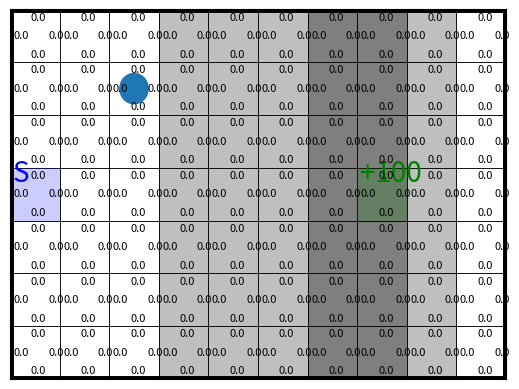

Generate this figure with matplotlib:
#!/usr/bin/env python3
# -*- coding: utf-8 -*-
"""
Practical for course 'Reinforcement Learning',
Leiden University, The Netherlands
By Thomas Moerland
"""
import matplotlib
#matplotlib.use('Qt5Agg') # 'TkAgg'
#matplotlib.use('TkAgg')
import numpy as np
import matplotlib.pyplot as plt
from matplotlib.patches import Rectangle,Circle,Arrow

class StochasticWindyGridworld:
    ''' Stochastic version of WindyGridworld 
        (based on Sutton & Barto, Example 6.5 at page 130, see http://incompleteideas.net/book/RLbook2020.pdf)
        Compared to the book version, the vertical wind is now stochastic, and only blows 80% of times
    '''
    
    def __init__(self,initialize_model=True,reward_per_step=-1.0,goal_locations=None,goal_rewards=None, wind_blows_proportion=0.9):
    #def __init__(self,initialize_model=True):
        self.height = 7 # 7
        self.width = 10 # 10
        self.shape = (self.width, self.height)
        self.n_states = self.height * self.width
        self.n_actions = 4
        self.action_effects = {
                0: (0, 1),  # up
                1: (1, 0),   # right
                2: (0, -1),   # down
                3: (-1, 0),  # left
                }
        self.start_location = (0,3)
        self.winds = (0,0,0,1,1,1,2,2,1,0)
        #self.wind_blows_proportion = 0.9     
        self.wind_blows_proportion = wind_blows_proportion    
        
        self.reward_per_step = reward_per_step # default reward on every step that does not reach a goal
        
        self.goal_locations = goal_locations if goal_locations is not None else [[7,3]]
        self.goal_rewards =  goal_rewards if goal_rewards is not None else [100]

        #self.goal_locations = [[7,3]] # [[6,2]] a vector specifying the goal locations in [[x1,y1],[x2,y2]] format
        #self.goal_rewards = [100] # a vector specifying the associated rewards with the goals in self.goal_locations, in [r1,r2] format 
        #self.goal_locations = [[7,3],[3,2]] # [[6,2]] a vector specifying the goal locations in [[x1,y1],[x2,y2]] format ************************************
        #self.goal_rewards = [100,5] # a vector specifying the associated rewards with the goals in self.goal_locations, in [r1,r2] format *******************
        
        # Initialize model
        self.initialize_model = initialize_model
        if self.initialize_model:
            self._construct_model()
            
        # Initialize figures
        self.fig = None
        self.Q_labels = None
        self.arrows = None
        
        # Set agent to the start location
        self.reset() 

    def reset(self):
        ''' set the agent back to the start location '''
        self.agent_location = np.array(self.start_location)
        s = self._location_to_state(self.agent_location)
        return s
    
    def step(self,a):
        ''' Forward the environment based on action a, really affecting the agent location  
        Returns the next state, the obtained reward, and a boolean whether the environment terminated '''
        self.agent_location += self.action_effects[a] # effect of action
        self.agent_location = np.clip(self.agent_location,(0,0),np.array(self.shape)-1) # bound within grid
        if np.random.rand() < self.wind_blows_proportion: # apply effect of wind
            self.agent_location[1] += self.winds[self.agent_location[0]] # effect of wind
        self.agent_location = np.clip(self.agent_location,(0,0),np.array(self.shape)-1) # bound within grid
        s_next = self._location_to_state(self.agent_location)    
        
        # Check reward and termination
        goal_present = np.any([np.all(goal_location == self.agent_location) for goal_location in self.goal_locations])
        if goal_present:
            goal_index = np.where([np.all(goal_location == self.agent_location) for goal_location in self.goal_locations])[0][0]
            done = True
            r = self.goal_rewards[goal_index]
        else: 
            done = False
            r = self.reward_per_step           
            
        return s_next, r, done  

    def model(self,s,a):
        ''' Returns vectors p(s'|s,a) and r(s,a,s') for given s and a.
        Only simulates, does not affect the current agent location '''
        if self.initialize_model:
            return self.p_sas[s,a], self.r_sas[s,a]
        else:
            raise ValueError("set initialize_model=True when creating Environment")
            

    def render(self,Q_sa=None,plot_optimal_policy=False,step_pause=0.001):
        ''' Plot the environment 
        if Q_sa is provided, it will also plot the Q(s,a) values for each action in each state
        if plot_optimal_policy=True, it will additionally add an arrow in each state to indicate the greedy action '''
        # Initialize figure
        if self.fig == None:
            self._initialize_plot()
            
        # Add Q-values to plot
        if Q_sa is not None:
            # Initialize labels
            if self.Q_labels is None:
                self._initialize_Q_labels()
            # Set correct values of labels
            for state in range(self.n_states):
                for action in range(self.n_actions):
                    self.Q_labels[state][action].set_text(np.round(Q_sa[state,action],1))

        # Add arrows of optimal policy
        if plot_optimal_policy and Q_sa is not None:
            self._plot_arrows(Q_sa)
            
        # Update agent location
        self.agent_circle.center = self.agent_location+0.5
            
        # Draw figure
        plt.pause(step_pause)    

    def _state_to_location(self,state):
        ''' bring a state index to an (x,y) location of the agent '''
        return np.array(np.unravel_index(state,self.shape))
    
    def _location_to_state(self,location):
        ''' bring an (x,y) location of the agent to a state index '''
        return np.ravel_multi_index(location,self.shape)
        
    def _construct_model(self):
        ''' Constructs full p(s'|s,a) and r(s,a,s') arrays
            Stores these in self.p_sas and self.r_sas '''
            
        # Initialize transition and reward functions
        p_sas = np.zeros((self.n_states,self.n_actions,self.n_states))
        r_sas = np.zeros((self.n_states,self.n_actions,self.n_states)) + self.reward_per_step # set all rewards to the default value
        
        for s in range(self.n_states):
            for a in range(self.n_actions):
                s_location = self._state_to_location(s)  
                    
                # if s is goal state (terminal) make it a self-loop without rewards
                state_is_a_goal = np.any([np.all(goal_location == s_location) for goal_location in self.goal_locations])
                if state_is_a_goal: 
                    # Make actions from this state a self-loop with 0 reward.
                    p_sas[s,a,s] = 1.0 
                    r_sas[s,a,] = np.zeros(self.n_states)  
                else:
                    # check what happens if the wind blows:
                    next_location_with_wind = np.copy(s_location) 
                    next_location_with_wind += self.action_effects[a] # effect of action
                    next_location_with_wind = np.clip(next_location_with_wind,(0,0),np.array(self.shape)-1) # bound within grid
                    next_location_with_wind[1] += self.winds[next_location_with_wind[0]] # Apply effect of wind
                    next_location_with_wind = np.clip(next_location_with_wind,(0,0),np.array(self.shape)-1) # bound within grid
                    next_state_with_wind = self._location_to_state(next_location_with_wind)   
                    
                    # Update p_sas and r_sas
                    p_sas[s,a,next_state_with_wind] += self.wind_blows_proportion
                    for (i,goal) in enumerate(self.goal_locations):
                        if np.all(next_location_with_wind == goal): # reached a goal!
                            r_sas[s,a,next_state_with_wind]  = self.goal_rewards[i]
                    
                    # check what happens if the wind does not blow:
                    next_location_without_wind = np.copy(s_location)
                    next_location_without_wind += self.action_effects[a] # effect of action
                    next_location_without_wind = np.clip(next_location_without_wind,(0,0),np.array(self.shape)-1) # bound within grid
                    next_state_without_wind = self._location_to_state(next_location_without_wind)
    
                    # Update p_sas and r_sas
                    p_sas[s,a,next_state_without_wind] += (1-self.wind_blows_proportion)
                    for (i,goal) in enumerate(self.goal_locations):
                        if np.all(next_state_without_wind == goal): # reached a goal!
                            r_sas[s,a,next_state_without_wind]  = self.goal_rewards[i] 

        self.p_sas = p_sas
        self.r_sas = r_sas
        return 

    def _initialize_plot(self):
        self.fig,self.ax = plt.subplots()#figsize=(self.width, self.height+1)) # Start a new figure
        self.ax.set_xlim([0,self.width])
        self.ax.set_ylim([0,self.height]) 
        self.ax.axes.xaxis.set_visible(False)
        self.ax.axes.yaxis.set_visible(False)

        for x in range(self.width):
            for y in range(self.height):
                self.ax.add_patch(Rectangle((x, y),1,1, linewidth=0, facecolor='k',alpha=self.winds[x]/4))       
                self.ax.add_patch(Rectangle((x, y),1,1, linewidth=0.5, edgecolor='k', fill=False))     

        self.ax.axvline(0,0,self.height,linewidth=5,c='k')
        self.ax.axvline(self.width,0,self.height,linewidth=5,c='k')
        self.ax.axhline(0,0,self.width,linewidth=5,c='k')
        self.ax.axhline(self.height,0,self.width,linewidth=5,c='k')

        # Indicate start state
        self.ax.add_patch(Rectangle(self.start_location,1.0,1.0, linewidth=0, facecolor='b',alpha=0.2))
        self.ax.text(self.start_location[0]+0.05,self.start_location[1]+0.75, 'S', fontsize=20, c='b')

        # Indicate goal states
        for i in range(len(self.goal_locations)): 
            if self.goal_rewards[i] >= 0:
                colour = 'g'
                text = '+{}'.format(self.goal_rewards[i])
            else:
                colour = 'r'
                text = '{}'.format(self.goal_rewards[i])
            self.ax.add_patch(Rectangle(self.goal_locations[i],1.0,1.0, linewidth=0, facecolor=colour,alpha=0.2))
            self.ax.text(self.goal_locations[i][0]+0.05,self.goal_locations[i][1]+0.75,text, fontsize=20, c=colour)

        # Add agent
        self.agent_circle = Circle(self.agent_location+0.5,0.3)
        self.ax.add_patch(self.agent_circle)
        
    def _initialize_Q_labels(self):
        self.Q_labels = []
        for state in range(self.n_states):
            state_location = self._state_to_location(state)
            self.Q_labels.append([])
            for action in range(self.n_actions):
                plot_location = np.array(state_location) + 0.42 + 0.35 * np.array(self.action_effects[action])
                next_label = self.ax.text(plot_location[0],plot_location[1]+0.03,0.0,fontsize=8)
                self.Q_labels[state].append(next_label)

    def _plot_arrows(self,Q_sa):
        if self.arrows is not None: 
            for arrow in self.arrows:
                arrow.remove() # Clear all previous arrows
        self.arrows=[]
        for state in range(self.n_states):
            plot_location = np.array(self._state_to_location(state)) + 0.5
            max_actions = full_argmax(Q_sa[state])
            for max_action in max_actions:
                new_arrow = arrow = Arrow(plot_location[0],plot_location[1],self.action_effects[max_action][0]*0.2,
                                          self.action_effects[max_action][1]*0.2, width=0.05,color='k')
                ax_arrow = self.ax.add_patch(new_arrow)
                self.arrows.append(ax_arrow)

    ##################################################################################################################################
    ## This wil help me detect which goal I reached since in 1.5.d we have stated two different goals with two different rewards
    def state_to_location(self, s): 
        """Convert state index to (x, y) location."""
        x = s % self.width
        y = s // self.width
        return (x, y)
    ##################################################################################################################################

def full_argmax(x):
    ''' Own variant of np.argmax, since np.argmax only returns the first occurence of the max '''
    return np.where(x == np.max(x))[0]            

def test():
    # Hyperparameters
    n_test_steps = 25
    step_pause = 0.5
    
    # Initialize environment and Q-array
    env = StochasticWindyGridworld()
    s = env.reset()
    Q_sa = np.zeros((env.n_states,env.n_actions)) # Q-value array of flat zeros

    # Test
    for t in range(n_test_steps):
        a = np.random.randint(4) # sample random action    
        s_next,r,done = env.step(a) # execute action in the environment
        p_sas,r_sas = env.model(s,a)
        print("State {}, Action {}, Reward {}, Next state {}, Done {}, p(s'|s,a) {}, r(s,a,s') {}".format(s,a,r,s_next,done,p_sas,r_sas))
        env.render(Q_sa=Q_sa,plot_optimal_policy=False,step_pause=step_pause) # display the environment
        if done: 
            s = env.reset()
        else: 
            s = s_next
    
if __name__ == '__main__':
    test()
